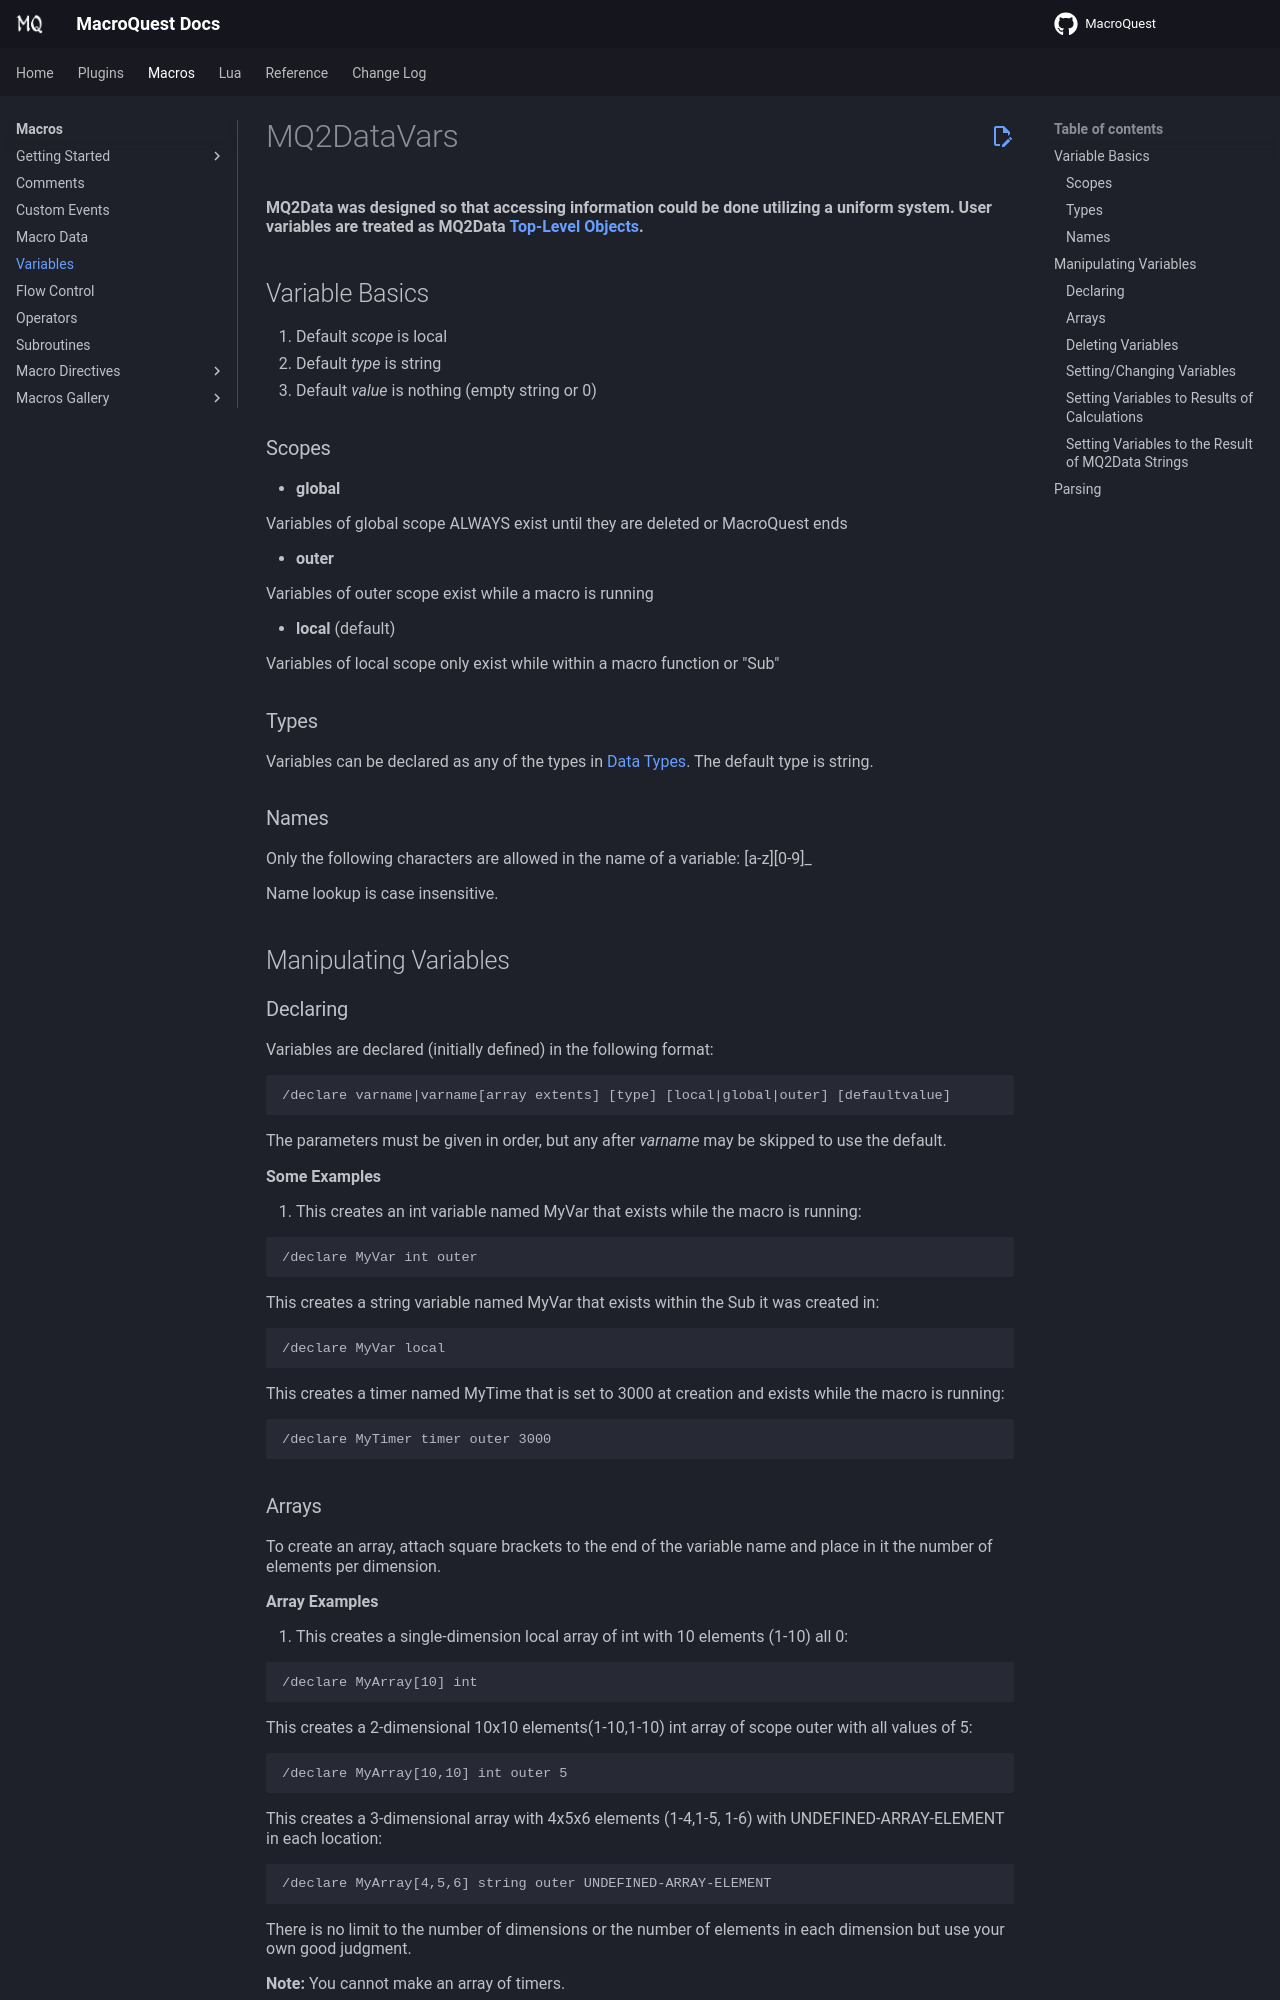

repository: macroquest/docs · page: macros/variables/index.html · generator: jekyll

# MQ2DataVars

**MQ2Data was designed so that accessing information could be done utilizing a uniform system. User variables are treated as MQ2Data** [**Top-Level Objects**](../reference/top-level-objects/README.md)**.**

## Variable Basics

1. Default _scope_ is local
2. Default _type_ is string
3. Default _value_ is nothing (empty string or 0)

### Scopes

* **global**

Variables of global scope ALWAYS exist until they are deleted or MacroQuest ends

* **outer**

Variables of outer scope exist while a macro is running

* **local** (default)

Variables of local scope only exist while within a macro function or "Sub"

### Types

Variables can be declared as any of the types in [Data Types](../reference/data-types/README.md). The default type is string.

### Names

Only the following characters are allowed in the name of a variable: [a-z\]\[A-Z\]\[0-9]\_

Name lookup is case insensitive.

## Manipulating Variables

### Declaring

Variables are declared (initially defined) in the following format:

```text
/declare varname|varname[array extents] [type] [local|global|outer] [defaultvalue]
```

The parameters must be given in order, but any after _varname_ may be skipped to use the default.

**Some Examples**

1. This creates an int variable named MyVar that exists while the macro is running:

```text
/declare MyVar int outer
```

This creates a string variable named MyVar that exists within the Sub it was created in:

```text
/declare MyVar local
```

This creates a timer named MyTime that is set to 3000 at creation and exists while the macro is running:

```text
/declare MyTimer timer outer 3000
```

### Arrays

To create an array, attach square brackets to the end of the variable name and place in it the number of elements per dimension.

**Array Examples**

1. This creates a single-dimension local array of int with 10 elements (1-10) all 0:

```text
/declare MyArray[10] int
```

This creates a 2-dimensional 10x10 elements(1-10,1-10) int array of scope outer with all values of 5:

```text
/declare MyArray[10,10] int outer 5
```

This creates a 3-dimensional array with 4x5x6 elements (1-4,1-5, 1-6) with UNDEFINED-ARRAY-ELEMENT in each location:

```text
/declare MyArray[4,5,6] string outer UNDEFINED-ARRAY-ELEMENT
```

There is no limit to the number of dimensions or the number of elements in each dimension but use your own good judgment.

**Note:** You cannot make an array of timers.
